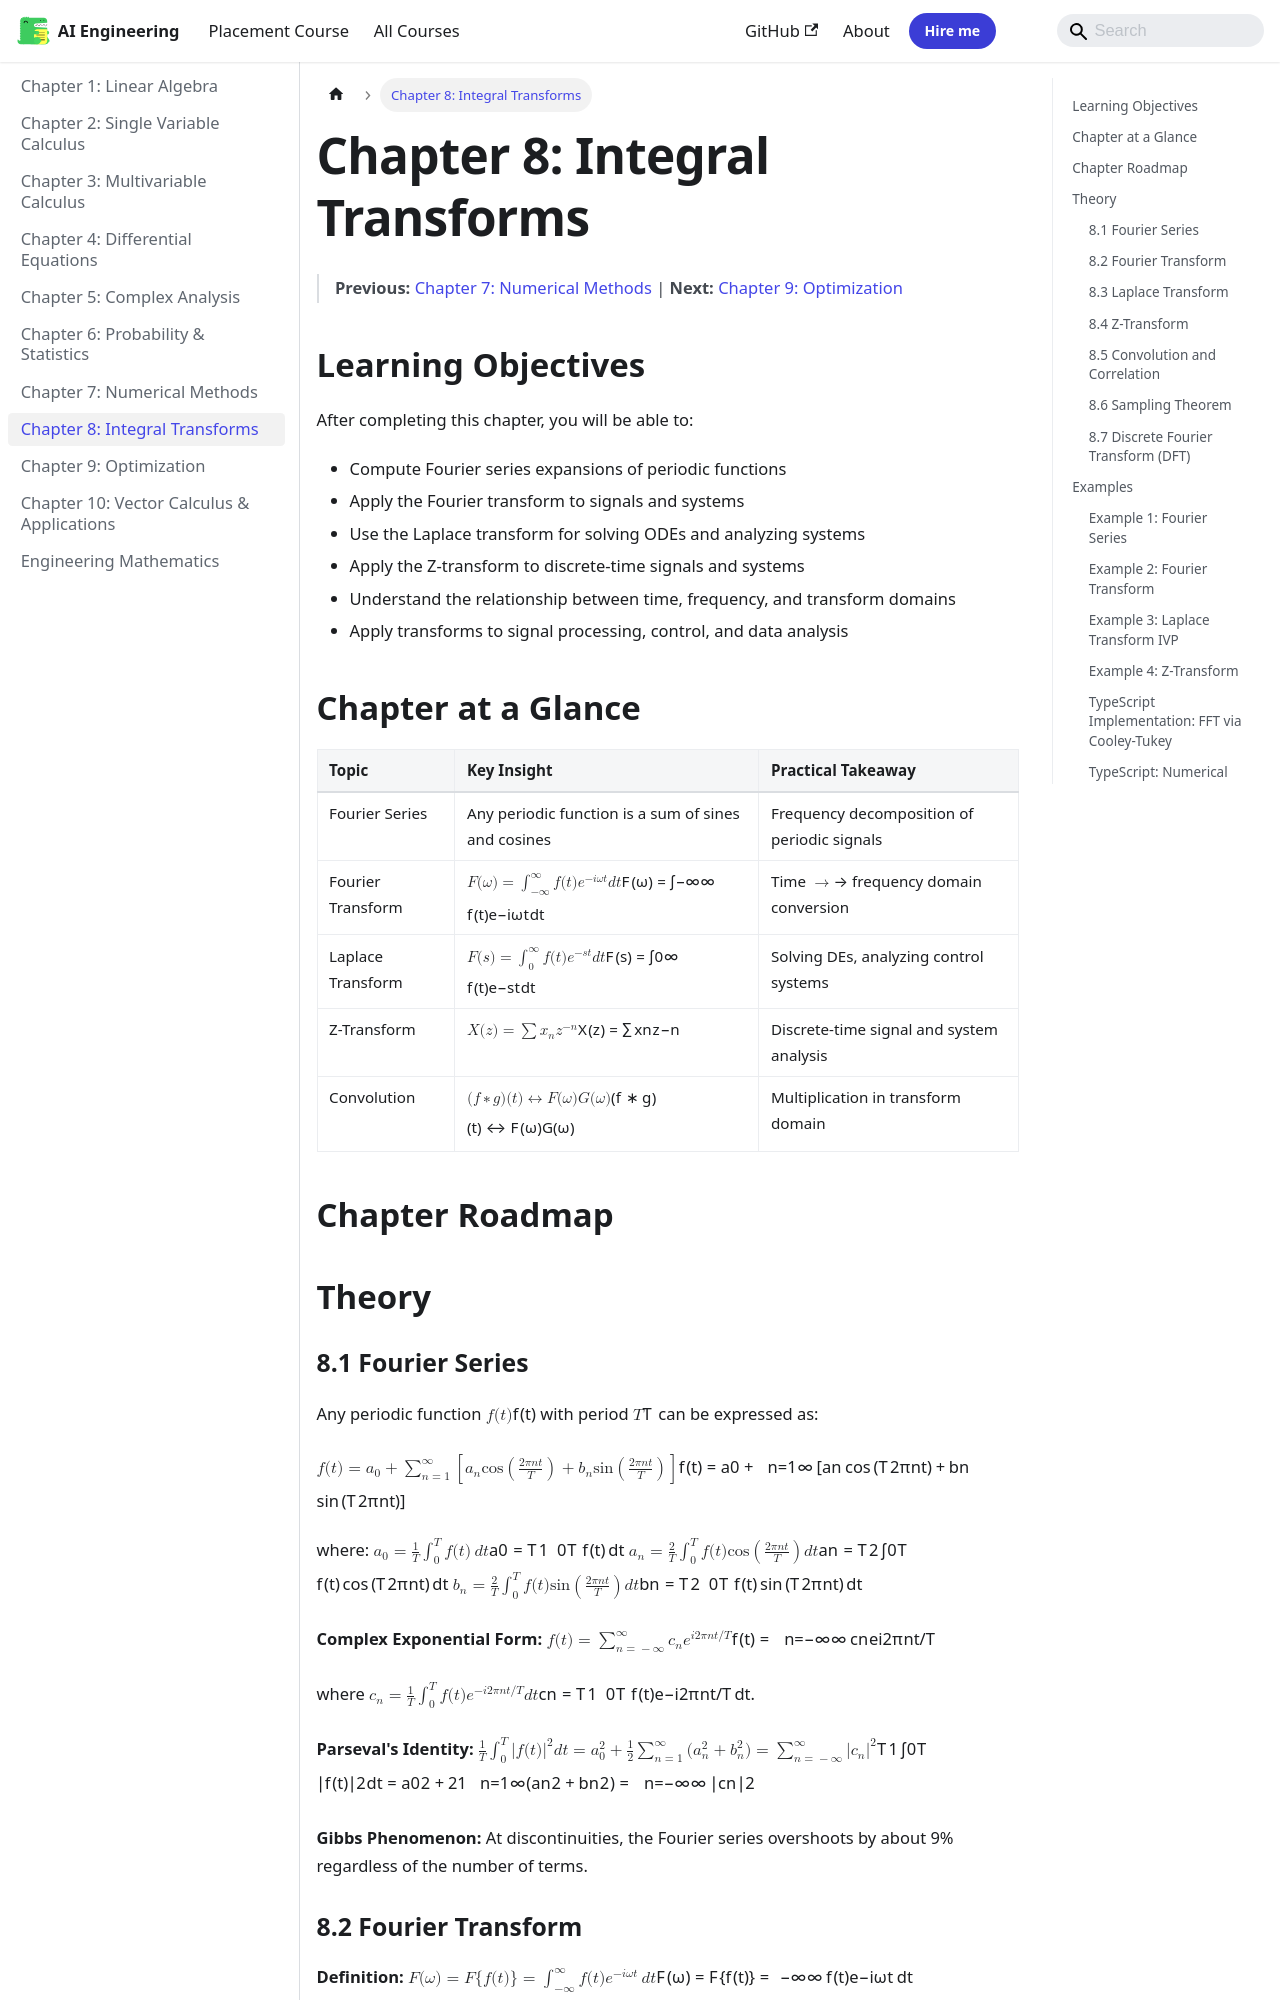

repository: Raushan666java/ai-engineering-journey · page: engineering-mathematics/08-integral-transforms/index.html · generator: mkdocs

---
description: '$a_0 = frac{1}{T} int_0^T f(t) ,dt$ $a_n = frac{2}{T} int_0^T f(t) cos left( frac{2 pi nt}{T} right) dt$ $b_n = frac{2}{T} int_0^T f(t)'
---

# Chapter 8: Integral Transforms

> **Previous:** [Chapter 7: Numerical Methods](07-numerical-methods.md) | **Next:** [Chapter 9: Optimization](09-optimization.md)

## Learning Objectives

After completing this chapter, you will be able to:

- Compute Fourier series expansions of periodic functions
- Apply the Fourier transform to signals and systems
- Use the Laplace transform for solving ODEs and analyzing systems
- Apply the Z-transform to discrete-time signals and systems
- Understand the relationship between time, frequency, and transform domains
- Apply transforms to signal processing, control, and data analysis

## Chapter at a Glance

| Topic | Key Insight | Practical Takeaway |
|-------|-------------|-------------------|
| Fourier Series | Any periodic function is a sum of sines and cosines | Frequency decomposition of periodic signals |
| Fourier Transform | $F(\omega) = \int_{-\infty}^\infty f(t)e^{-i\omega t}dt$ | Time $\to$ frequency domain conversion |
| Laplace Transform | $F(s) = \int_0^\infty f(t)e^{-st}dt$ | Solving DEs, analyzing control systems |
| Z-Transform | $X(z) = \sum x_n z^{-n}$ | Discrete-time signal and system analysis |
| Convolution | $(f * g)(t) \leftrightarrow F(\omega)G(\omega)$ | Multiplication in transform domain |

## Chapter Roadmap

```mermaid
flowchart LR
    A[Fourier Series] --> B[Fourier Transform]
    B --> C[Properties]
    C --> D[Laplace Transform]
    D --> E[Applications: Control, Circuits]
    E --> F[Z-Transform]
    F --> G[Discrete-Time Systems]
```

## Theory

### 8.1 Fourier Series


Any periodic function $f(t)$ with period $T$ can be expressed as:

$$f(t) = a_0 + \sum_{n=1}^\infty \left[a_n \cos\left(\frac{2\pi nt}{T}\right) + b_n \sin\left(\frac{2\pi nt}{T}\right)\right]$$

where:
$$a_0 = \frac{1}{T} \int_0^T f(t)\,dt$$
$$a_n = \frac{2}{T} \int_0^T f(t) \cos\left(\frac{2\pi nt}{T}\right) dt$$
$$b_n = \frac{2}{T} \int_0^T f(t) \sin\left(\frac{2\pi nt}{T}\right) dt$$

**Complex Exponential Form:**
$$f(t) = \sum_{n=-\infty}^\infty c_n e^{i 2\pi nt/T}$$

where $c_n = \frac{1}{T} \int_0^T f(t) e^{-i 2\pi nt/T} dt$.

**Parseval's Identity:**
$$\frac{1}{T} \int_0^T |f(t)|^2 dt = a_0^2 + \frac{1}{2}\sum_{n=1}^\infty (a_n^2 + b_n^2) = \sum_{n=-\infty}^\infty |c_n|^2$$

**Gibbs Phenomenon:** At discontinuities, the Fourier series overshoots by about 9% regardless of the number of terms.
